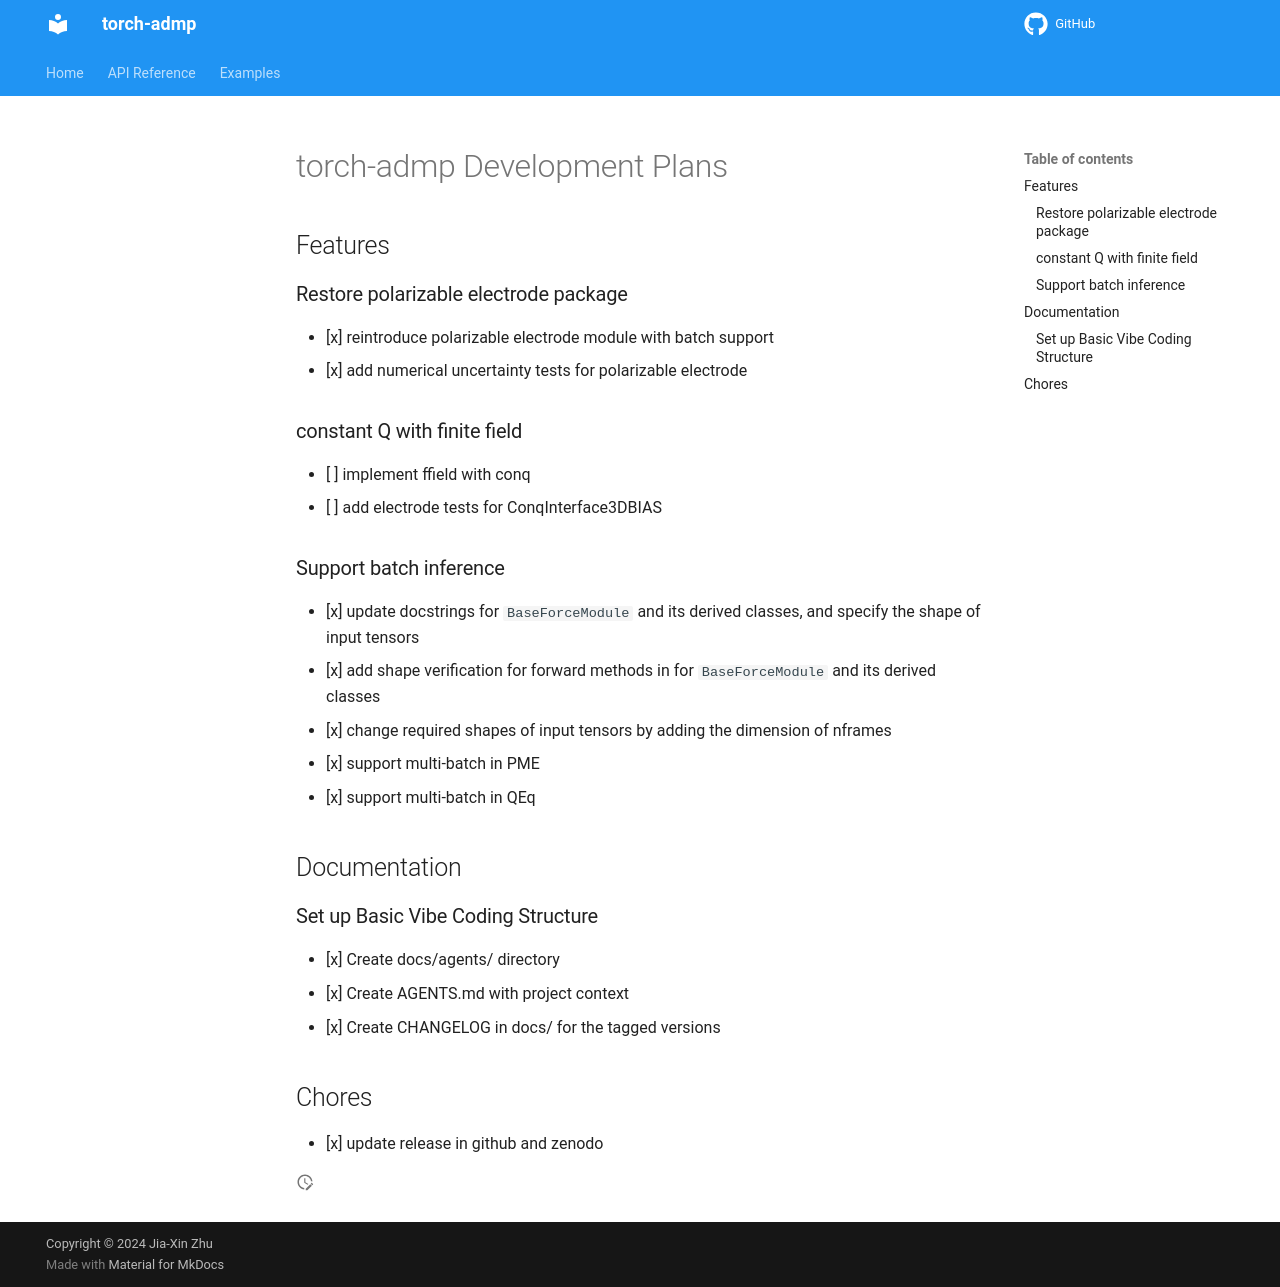

repository: ChiahsinChu/torch-admp · page: agents/todo/index.html · generator: mkdocs

---
status: draft
author: AI Agent, Jia-Xin Zhu
last_updated: 2026-01-26
---

# torch-admp Development Plans

## Features

### Restore polarizable electrode package

- [x] reintroduce polarizable electrode module with batch support
- [x] add numerical uncertainty tests for polarizable electrode

### constant Q with finite field

- [ ] implement ffield with conq
- [ ] add electrode tests for ConqInterface3DBIAS

### Support batch inference

- [x] update docstrings for `BaseForceModule` and its derived classes, and specify the shape of input tensors
- [x] add shape verification for forward methods in for `BaseForceModule` and its derived classes
- [x] change required shapes of input tensors by adding the dimension of nframes
- [x] support multi-batch in PME
- [x] support multi-batch in QEq

## Documentation

### Set up Basic Vibe Coding Structure

- [x] Create docs/agents/ directory
- [x] Create AGENTS.md with project context
- [x] Create CHANGELOG in docs/ for the tagged versions

## Chores

- [x] update release in github and zenodo
